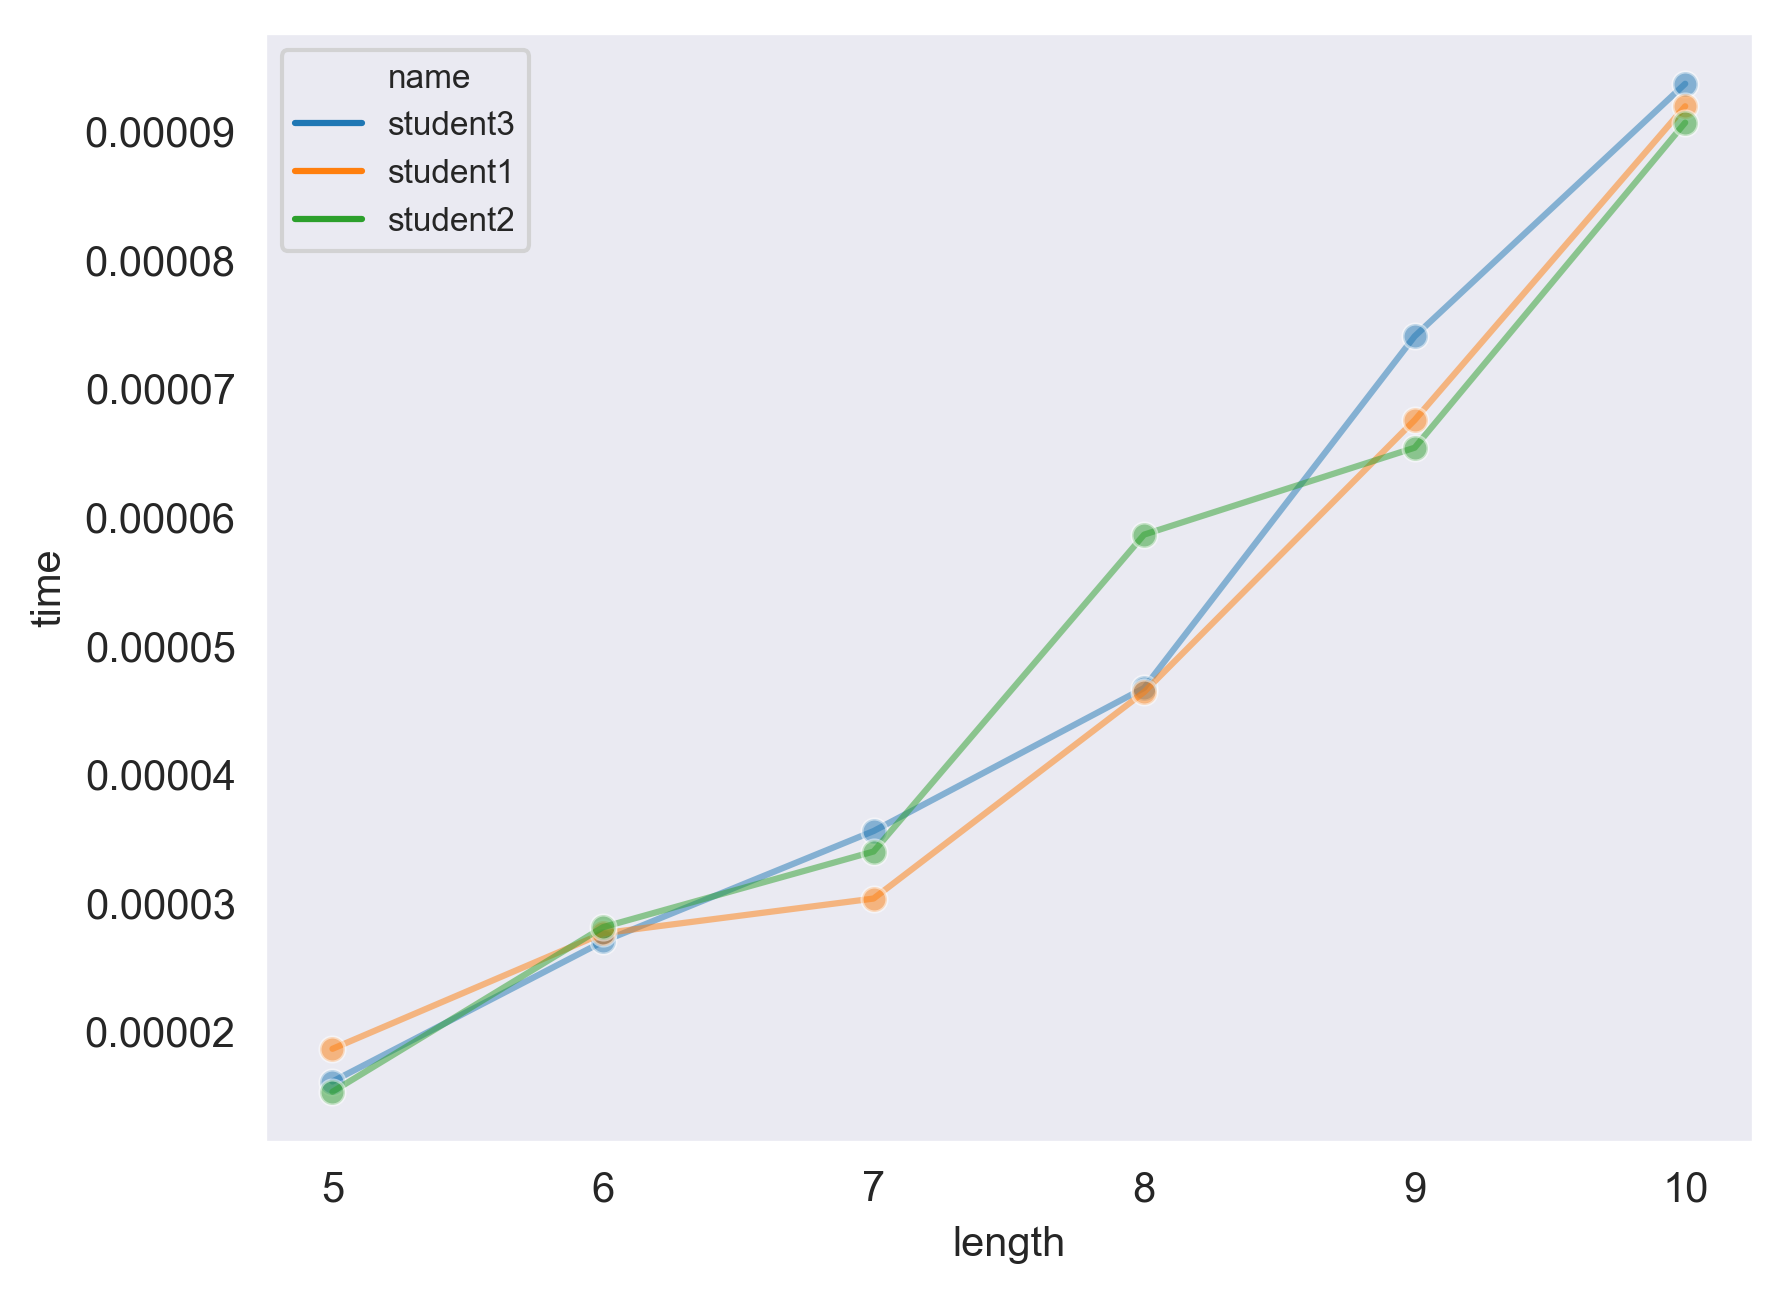

The file beside this chart, header and first rows:
length, student2_time, student3_time, student1_time
5, 1.533826192220052e-05, 1.613299051920573e-05, 1.8676122029622395e-05
6, 2.8133392333984375e-05, 2.7020772298177082e-05, 2.765655517578125e-05
7, 3.4014383951822914e-05, 3.5603841145833336e-05, 3.0358632405598957e-05
8, 5.8650970458984375e-05, 4.673004150390625e-05, 4.6412150065104164e-05
9, 6.540616353352864e-05, 7.406870524088542e-05, 6.75519307454427e-05
10, 9.067853291829427e-05, 9.369850158691406e-05, 9.195009867350261e-05
